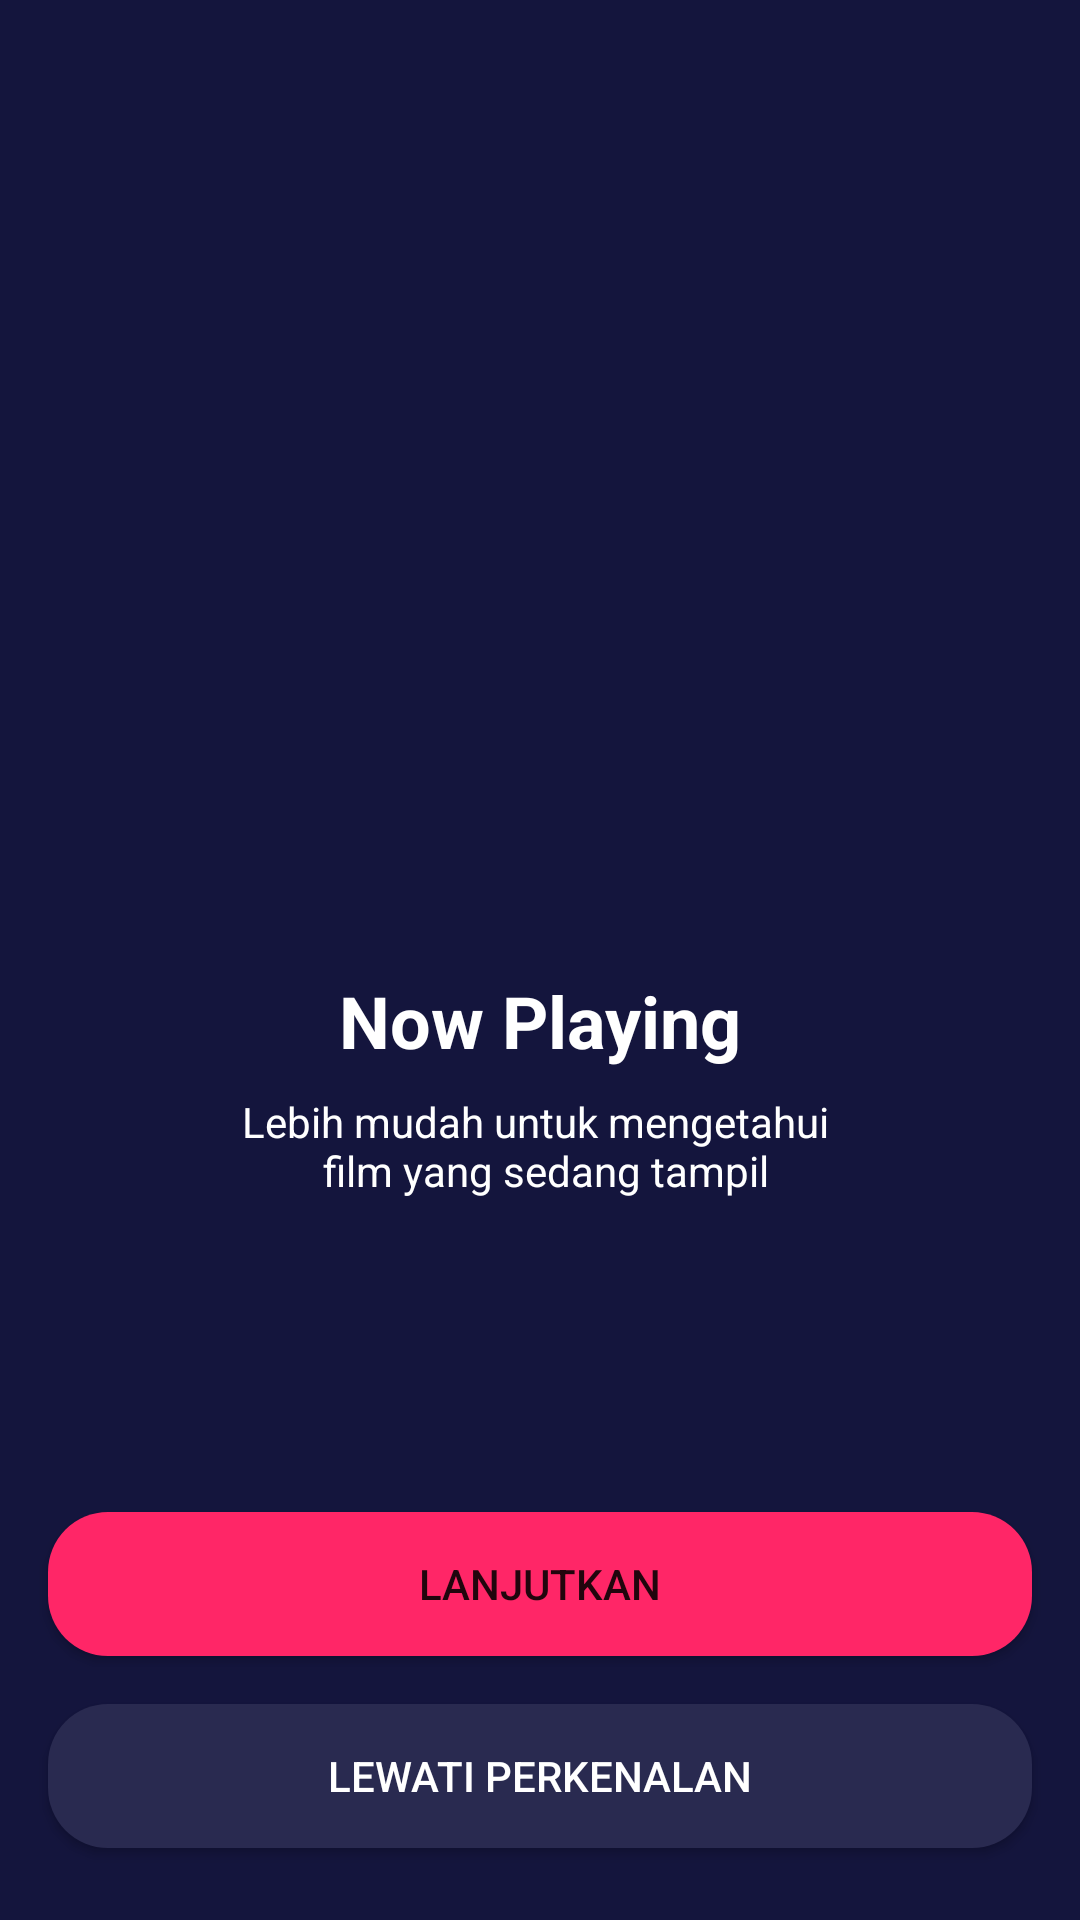

This screen was rendered from an Android layout file. Write that file and the resources it references.
<!-- AndroidManifest.xml: application theme Theme.MovieApp.noActionBar -->
<!-- res/layout/activity_onboarding_one.xml -->
<?xml version="1.0" encoding="utf-8"?>
<androidx.constraintlayout.widget.ConstraintLayout xmlns:android="http://schemas.android.com/apk/res/android"
    xmlns:app="http://schemas.android.com/apk/res-auto"
    xmlns:tools="http://schemas.android.com/tools"
    android:layout_width="match_parent"
    android:layout_height="match_parent"
    android:background="@color/colorBlue"
    tools:context=".onboarding.OnboardingOneActivity">

    <Button
        android:id="@+id/btn_home"
        android:layout_width="0dp"
        android:layout_height="wrap_content"
        android:layout_marginStart="16dp"
        android:layout_marginEnd="16dp"
        android:layout_marginBottom="24dp"
        android:background="@drawable/shape_rectangle_blue_grey"
        android:text="@string/lewati_perkenalan"
        android:textColor="@color/white"
        app:backgroundTint="@color/colorBlueGrey"
        app:layout_constraintBottom_toBottomOf="parent"
        app:layout_constraintEnd_toEndOf="parent"
        app:layout_constraintStart_toStartOf="parent" />

    <Button
        android:id="@+id/btn_onboarding_one"
        android:layout_width="0dp"
        android:layout_height="wrap_content"
        android:layout_marginStart="16dp"
        android:layout_marginEnd="16dp"
        android:layout_marginBottom="16dp"
        android:background="@drawable/shape_rectangle_pink"
        android:text="@string/lanjutkan"
        app:backgroundTint="@color/colorPink"
        app:layout_constraintBottom_toTopOf="@+id/btn_home"
        app:layout_constraintEnd_toEndOf="parent"
        app:layout_constraintStart_toStartOf="parent" />

    <ImageView
        android:id="@+id/imageView2"
        android:layout_width="200dp"
        android:layout_height="200dp"
        android:layout_marginTop="100dp"
        app:layout_constraintEnd_toEndOf="parent"
        app:layout_constraintStart_toStartOf="parent"
        app:layout_constraintTop_toTopOf="parent"
        app:srcCompat="@drawable/onboarding_one" />

    <TextView
        android:id="@+id/textView"
        android:layout_width="wrap_content"
        android:layout_height="wrap_content"
        android:layout_marginTop="24dp"
        android:text="@string/now_playing"
        android:textColor="@color/white"
        android:textSize="24sp"
        android:textStyle="bold"
        app:layout_constraintEnd_toEndOf="parent"
        app:layout_constraintStart_toStartOf="parent"
        app:layout_constraintTop_toBottomOf="@+id/imageView2" />

    <TextView
        android:id="@+id/textView2"
        android:layout_width="wrap_content"
        android:layout_height="wrap_content"
        android:layout_marginStart="16dp"
        android:layout_marginTop="8dp"
        android:layout_marginEnd="16dp"
        android:gravity="center"
        android:text="@string/now_playing_desc"
        android:textColor="@color/white"
        app:layout_constraintEnd_toEndOf="parent"
        app:layout_constraintStart_toStartOf="parent"
        app:layout_constraintTop_toBottomOf="@+id/textView" />
</androidx.constraintlayout.widget.ConstraintLayout>
<!-- resources referenced by this layout -->
<resources>
  <color name="colorBlue">#14153D</color>
  <color name="colorBlueGrey">#292A50</color>
  <color name="colorPink">#FF2667</color>
  <color name="white">#FFFFFFFF</color>
  <!-- drawable shape_rectangle_blue_grey (drawable) -->
  <?xml version="1.0" encoding="utf-8"?>
  <shape
      xmlns:android="http://schemas.android.com/apk/res/android"
      android:shape="rectangle">
  
      <solid android:color="@color/colorBlueGrey" />
      <corners android:radius="20dp" />
  
  </shape>
  <!-- drawable shape_rectangle_pink (drawable) -->
  <?xml version="1.0" encoding="utf-8"?>
  <shape
      xmlns:android="http://schemas.android.com/apk/res/android"
      android:shape="rectangle">
  
      <solid android:color="@color/colorPink" />
      <corners android:radius="20dp" />
  
  </shape>
  <string name="lanjutkan">Lanjutkan</string>
  <string name="lewati_perkenalan">Lewati Perkenalan</string>
  <string name="now_playing">Now Playing</string>
  <string name="now_playing_desc">
          Lebih mudah untuk mengetahui \n
          film yang sedang tampil
      </string>
  <style name="Theme.MovieApp.noActionBar" parent="Theme.MaterialComponents.Light.NoActionBar">
  
      </style>
</resources>
